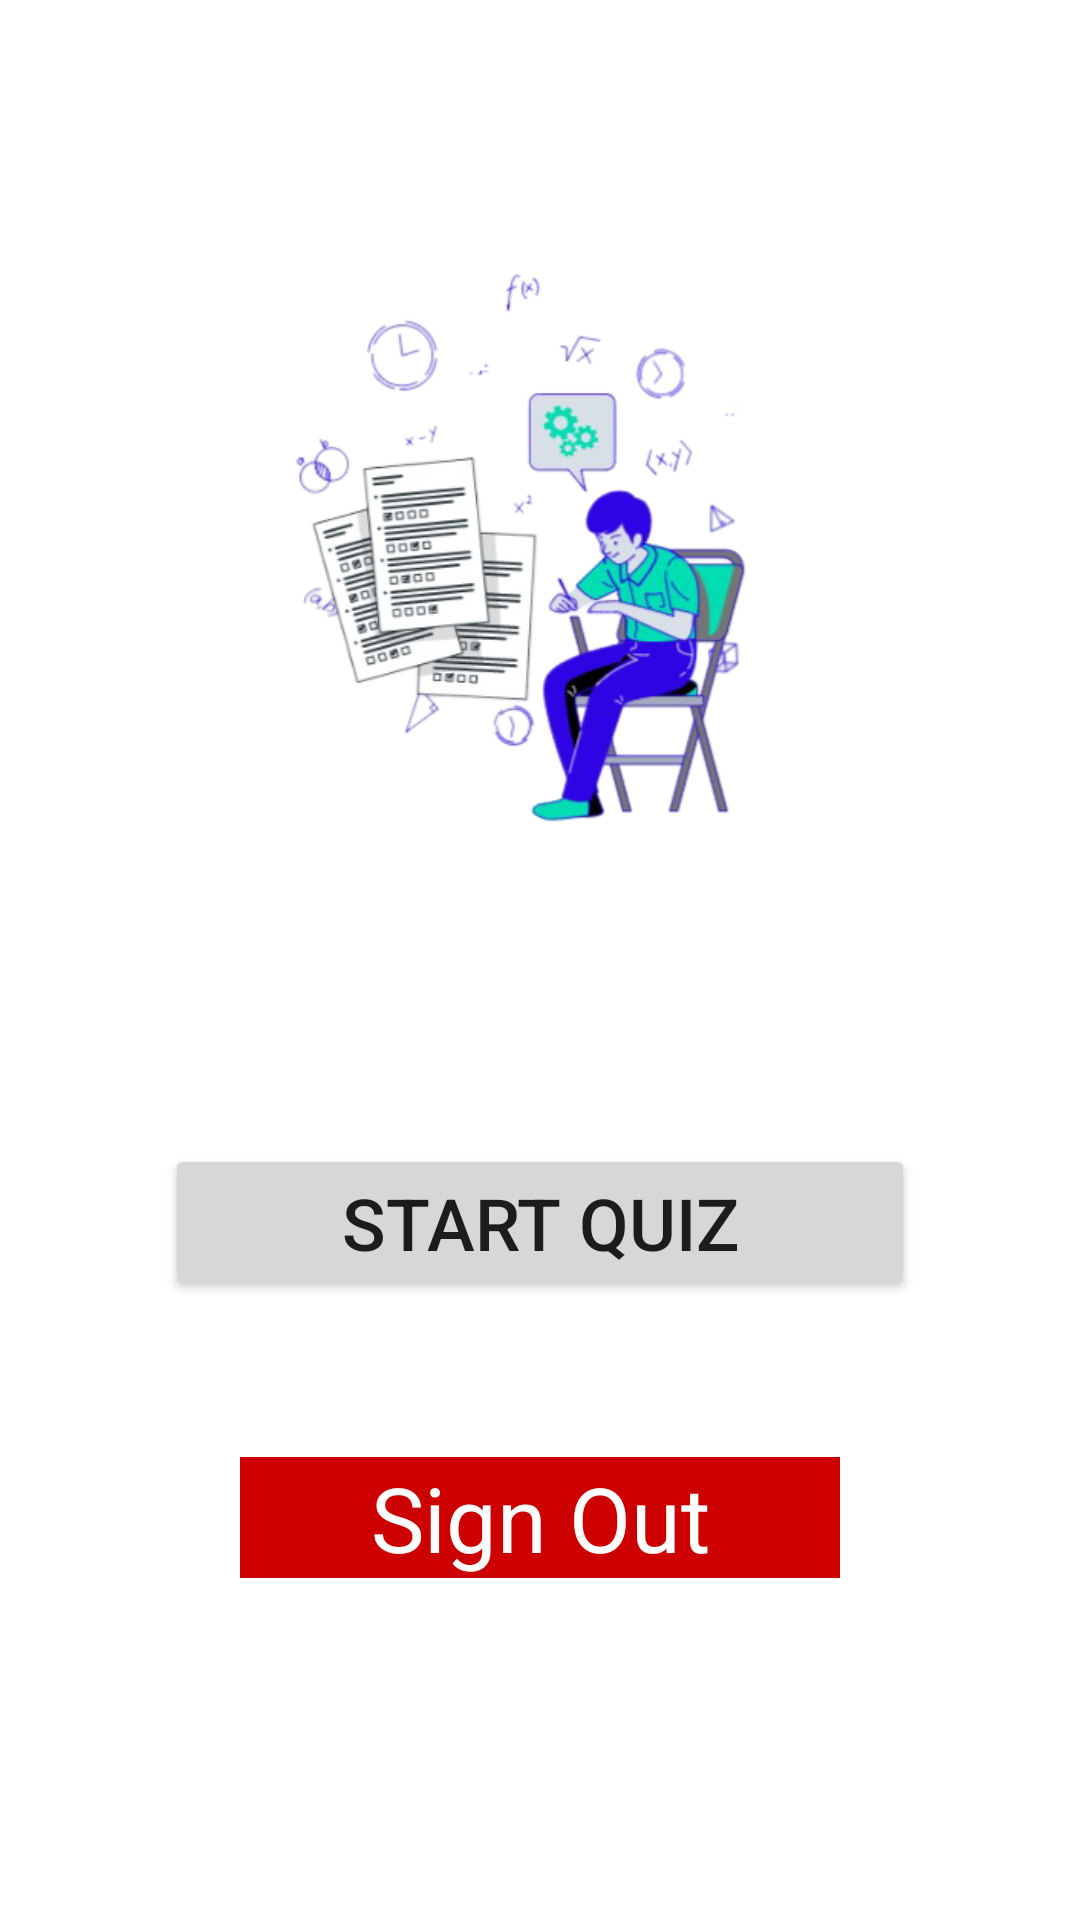

Produce the Android XML layout that renders to this screen, including the resource entries it uses.
<!-- AndroidManifest.xml: application theme AppTheme_Login_Page -->
<!-- res/layout/activity_main.xml -->
<?xml version="1.0" encoding="utf-8"?>
<androidx.constraintlayout.widget.ConstraintLayout xmlns:android="http://schemas.android.com/apk/res/android"
    xmlns:app="http://schemas.android.com/apk/res-auto"
    xmlns:tools="http://schemas.android.com/tools"
    android:id="@+id/main"
    android:layout_width="match_parent"
    android:layout_height="match_parent"
    tools:context=".MainActivity">

    <TextView
        android:id="@+id/textViewSignOut"
        android:layout_width="200dp"
        android:layout_height="wrap_content"
        android:layout_marginBottom="106dp"
        android:background="@android:color/holo_red_dark"
        android:text="Sign Out"
        android:textAlignment="center"
        android:textColor="@color/white"
        android:textSize="30sp"
        app:layout_constraintBottom_toBottomOf="parent"
        app:layout_constraintEnd_toEndOf="parent"
        app:layout_constraintStart_toStartOf="parent"
        app:layout_constraintTop_toBottomOf="@+id/buttonStart" />

    <ImageView
        android:id="@+id/imageView2"
        android:layout_width="300dp"
        android:layout_height="300dp"
        android:layout_marginStart="55dp"
        android:layout_marginTop="30dp"
        android:layout_marginEnd="55dp"
        android:layout_marginBottom="35dp"
        app:layout_constraintBottom_toTopOf="@+id/buttonStart"
        app:layout_constraintEnd_toEndOf="parent"
        app:layout_constraintStart_toStartOf="parent"
        app:layout_constraintTop_toTopOf="parent"
        app:srcCompat="@drawable/quiz" />

    <Button
        android:id="@+id/buttonStart"
        android:layout_width="0dp"
        android:layout_height="wrap_content"
        android:layout_marginStart="55dp"
        android:layout_marginEnd="55dp"
        android:layout_marginBottom="44dp"
        android:text="start quiz"
        android:textSize="24sp"
        app:layout_constraintBottom_toTopOf="@+id/textViewSignOut"
        app:layout_constraintEnd_toEndOf="parent"
        app:layout_constraintStart_toStartOf="parent"
        app:layout_constraintTop_toBottomOf="@+id/imageView2" />

</androidx.constraintlayout.widget.ConstraintLayout>
<!-- resources referenced by this layout -->
<resources>
  <!-- drawable quiz: png bitmap (drawable, 120097 bytes) -->
  <style name="AppTheme_Login_Page" parent="Theme.MaterialComponents.DayNight.DarkActionBar">
          
          
  
          <item name="colorPrimary">@color/teal_200</item>
          <item name="colorPrimaryVariant">@color/teal_200</item>
          <item name="colorOnPrimary">@color/white</item>
  
          <item name="colorSecondary">@color/teal_200</item>
          <item name="colorSecondaryVariant">@color/teal_700</item>
          <item name="colorOnSecondary">@color/black</item>
  
          <item name="android:statusBarColor" tools:targetApi="1">?attr/colorPrimaryVariant</item>
  
      </style>
  <!-- not gathered from this repository: default colours our renderer supplied (Android Studio template values) -->
  <color name="teal_200">#FF03DAC5</color>
  <color name="teal_700">#FF018786</color>
  <color name="black">#FF000000</color>
  <color name="white">#FFFFFFFF</color>
</resources>
